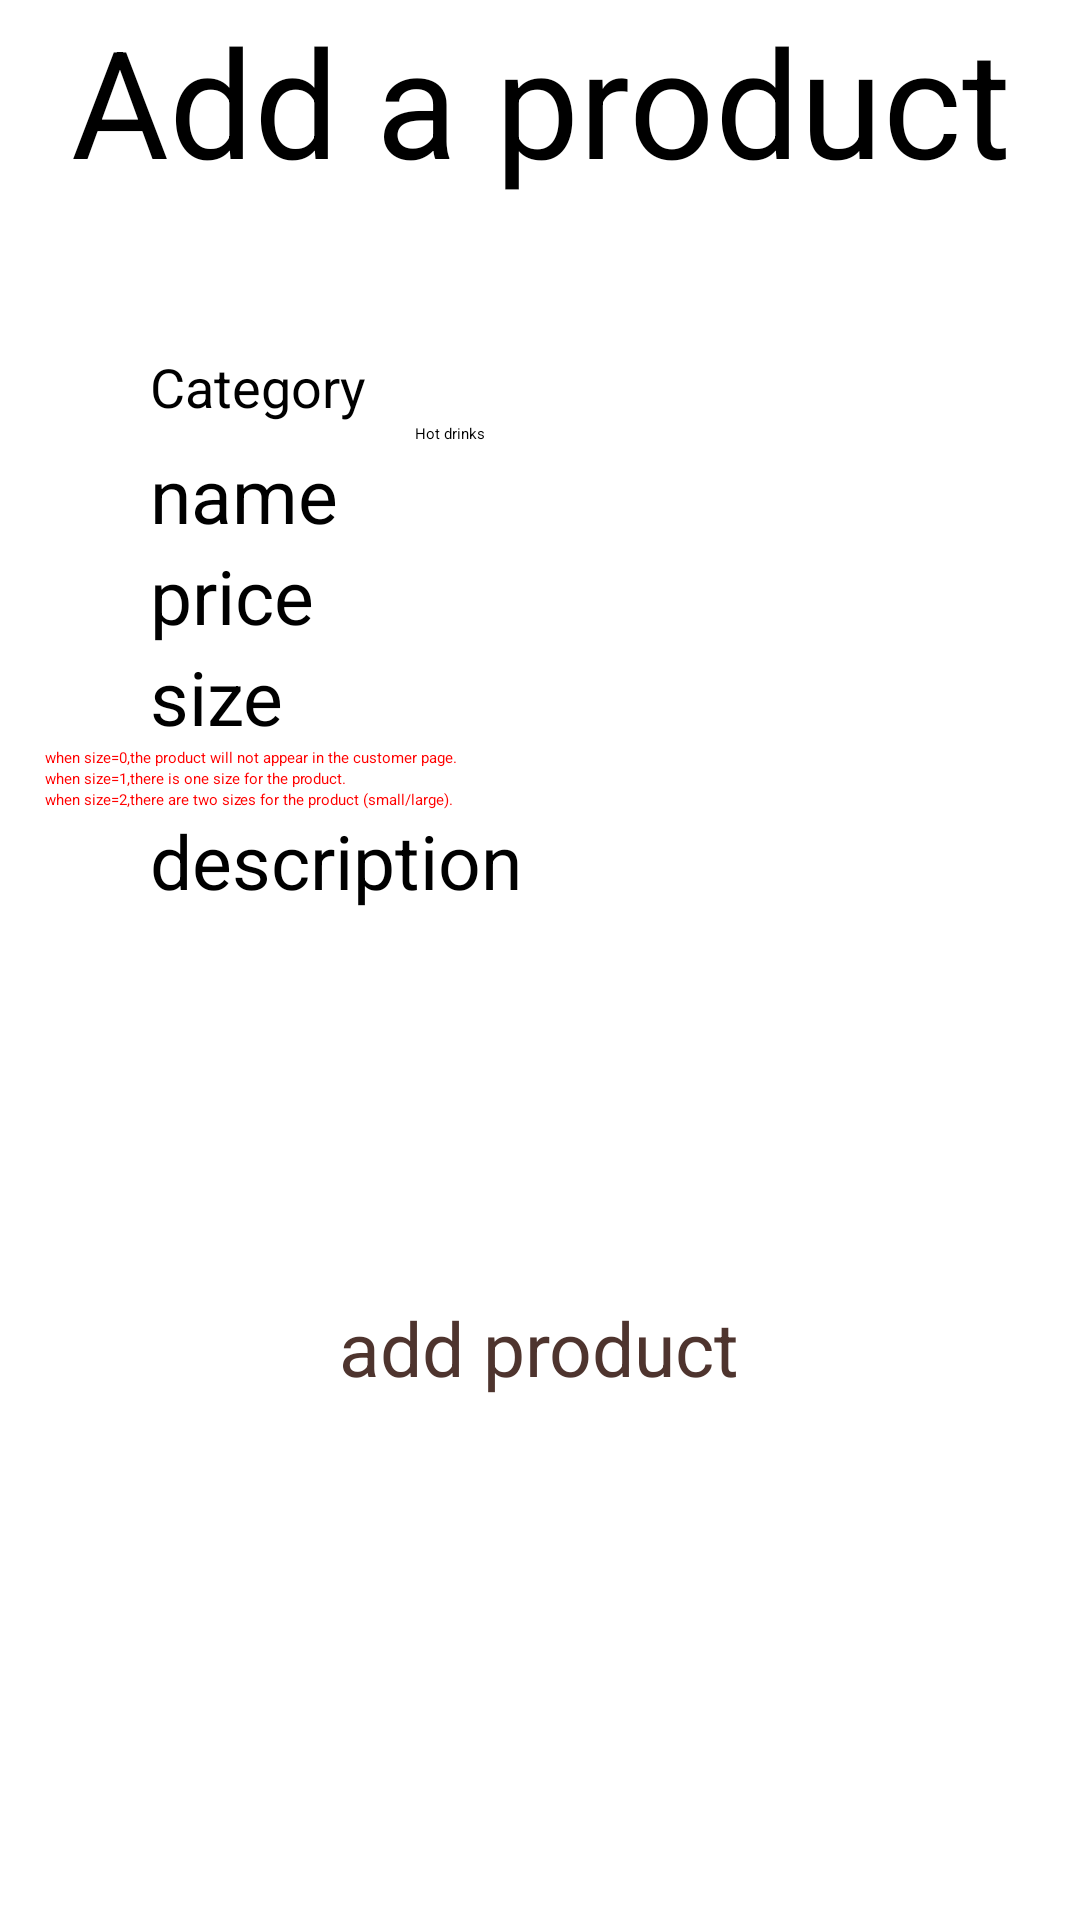

Write the Android layout XML for this screen, with the resource values it uses.
<!-- AndroidManifest.xml: application theme Theme.GoldenBite -->
<!-- res/layout/activity_add_product.xml -->
<?xml version="1.0" encoding="utf-8"?>
<RelativeLayout xmlns:android="http://schemas.android.com/apk/res/android"
    xmlns:app="http://schemas.android.com/apk/res-auto"
    xmlns:tools="http://schemas.android.com/tools"
    android:id="@+id/main"
    android:layout_width="match_parent"
    android:layout_height="match_parent"
    tools:context=".Activities.addProduct">

    <LinearLayout
        android:layout_width="match_parent"
        android:layout_height="match_parent"
        android:orientation="vertical">

        <TextView
            android:layout_width="match_parent"
            android:layout_height="wrap_content"
            android:gravity="center"
            android:text="Add a product"
            android:textSize="50dp"/>

        <LinearLayout
            android:layout_width="match_parent"
            android:layout_height="wrap_content"
            android:layout_marginTop="50dp"
            android:orientation="vertical">

            <TextView
                android:layout_width="wrap_content"
                android:layout_height="wrap_content"
                android:layout_marginLeft="50dp"
                android:text="Category"
                android:textSize="18sp" />

            <Spinner
                android:id="@+id/category_spinner"
                android:layout_width="wrap_content"
                android:layout_height="wrap_content"
                android:layout_marginLeft="50dp"
                android:minWidth="200dp"
                android:entries="@array/menu_categories" />

            <EditText
                android:id="@+id/name"
                android:layout_marginLeft="50dp"
                android:layout_width="wrap_content"
                android:layout_height="wrap_content"
                android:textSize="25dp"
                android:hint="name                                      "/>

            <EditText
                android:id="@+id/price"
                android:textSize="25dp"
                android:layout_marginLeft="50dp"
                android:layout_width="wrap_content"
                android:layout_height="wrap_content"
                android:hint="price                                       "/>

            <EditText
                android:id="@+id/size"
                android:textSize="25dp"
                android:layout_marginLeft="50dp"
                android:layout_width="wrap_content"
                android:layout_height="wrap_content"
                android:hint="size                                         "/>

            <TextView
                android:layout_width="wrap_content"
                android:layout_marginLeft="15dp"
                android:textColor="#FF0000"
                android:layout_height="wrap_content"
                android:text="when size=0,the product will not appear in the customer page."/>
            <TextView
                android:layout_width="wrap_content"
                android:layout_marginLeft="15dp"
                android:textColor="#FF0000"
                android:layout_height="wrap_content"
                android:text="when size=1,there is one size for the product."/>
            <TextView
                android:layout_width="wrap_content"
                android:layout_marginLeft="15dp"
                android:textColor="#FF0000"
                android:layout_height="wrap_content"
                android:text="when size=2,there are two sizes for the product (small/large)."/>

            <EditText
                android:id="@+id/description"
                android:textSize="25dp"
                android:layout_marginLeft="50dp"
                android:layout_width="wrap_content"
                android:layout_height="wrap_content"
                android:hint="description                            "/>

        </LinearLayout>

        <Button
            android:id="@+id/choosePicture"
            android:layout_marginTop="30dp"
            android:layout_width="wrap_content"
            android:layout_height="wrap_content"
            android:textSize="25dp"
            android:layout_gravity="center"
            android:text="choose a picture"
            android:backgroundTint="@color/button_orange"
            android:textColor="@color/button_on_orange" />

        <Button
            android:id="@+id/addProduct"
            android:layout_marginTop="65dp"
            android:layout_width="wrap_content"
            android:layout_height="wrap_content"
            android:textSize="25dp"
            android:layout_gravity="center"
            android:text="add product"
            android:backgroundTint="@color/button_yellow"
            android:textColor="@color/button_yellow_text" />

        <Button
            android:id="@+id/btn_add_go_back"
            android:layout_width="wrap_content"
            android:layout_height="wrap_content"
            android:layout_gravity="center"
            android:text="Go back"
            android:backgroundTint="@color/button_orange"
            android:textColor="@color/button_on_orange" />



    </LinearLayout>



</RelativeLayout>
<!-- resources referenced by this layout -->
<resources>
  <string-array name="menu_categories">
          <item>Hot drinks</item>
          <item>Cold drinks</item>
          <item>Pancakes</item>
      </string-array>
  <color name="button_on_orange">#FFFFFFFF</color>
  <color name="button_orange">#FB8C00</color>
  <color name="button_yellow">#FFCA28</color>
  <color name="button_yellow_text">#4E342E</color>
</resources>
